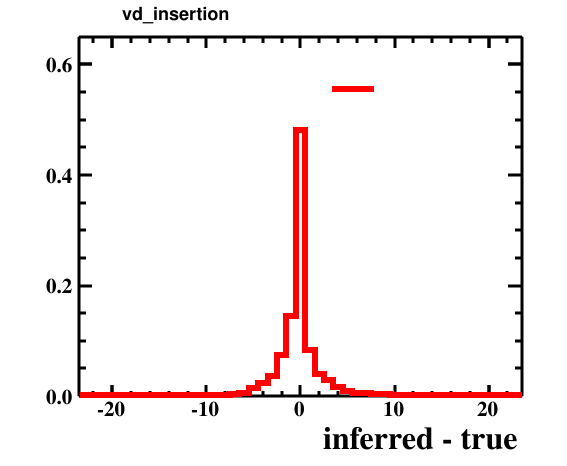

The data file committed next to this chart (first rows):
bin_low_edge, contents, xtitle, binlabel
-24.5, 0.0, inferred - true, 
-23.5, 0.0001002, inferred - true, 
-22.5, 0.0001002, inferred - true, 
-21.5, 0.0, inferred - true, 
-20.5, 0.0, inferred - true, 
-19.5, 0.0001002, inferred - true, 
-18.5, 0.0, inferred - true, 
-17.5, 0.0001002, inferred - true, 
-16.5, 0.0001002, inferred - true, 
-15.5, 0.0002005, inferred - true, 
-14.5, 0.0001002, inferred - true, 
-13.5, 0.0007016, inferred - true, 
-12.5, 0.0006014, inferred - true, 
-11.5, 0.001103, inferred - true, 
-10.5, 0.001604, inferred - true, 
-9.5, 0.002506, inferred - true, 
-8.5, 0.001904, inferred - true, 
-7.5, 0.00441, inferred - true, 
-6.5, 0.006214, inferred - true, 
-5.5, 0.01383, inferred - true, 
-4.5, 0.02375, inferred - true, 
-3.5, 0.03709, inferred - true, 
-2.5, 0.07387, inferred - true, 
-1.5, 0.145, inferred - true, 
-0.5, 0.4807, inferred - true, 
0.5, 0.08339, inferred - true, 
1.5, 0.03929, inferred - true, 
2.5, 0.02947, inferred - true, 
3.5, 0.01574, inferred - true, 
4.5, 0.00862, inferred - true, 
5.5, 0.006315, inferred - true, 
6.5, 0.006515, inferred - true, 
7.5, 0.00431, inferred - true, 
8.5, 0.003408, inferred - true, 
9.5, 0.001103, inferred - true, 
10.5, 0.001103, inferred - true, 
11.5, 0.001704, inferred - true, 
12.5, 0.001303, inferred - true, 
13.5, 0.0007016, inferred - true, 
14.5, 0.0003007, inferred - true, 
15.5, 0.001103, inferred - true, 
16.5, 0.0, inferred - true, 
17.5, 0.0003007, inferred - true, 
18.5, 0.0002005, inferred - true, 
19.5, 0.0002005, inferred - true, 
20.5, 0.0001002, inferred - true, 
21.5, 0.0003007, inferred - true, 
22.5, 0.0004009, inferred - true, 
23.5, 0.0, inferred - true, 
